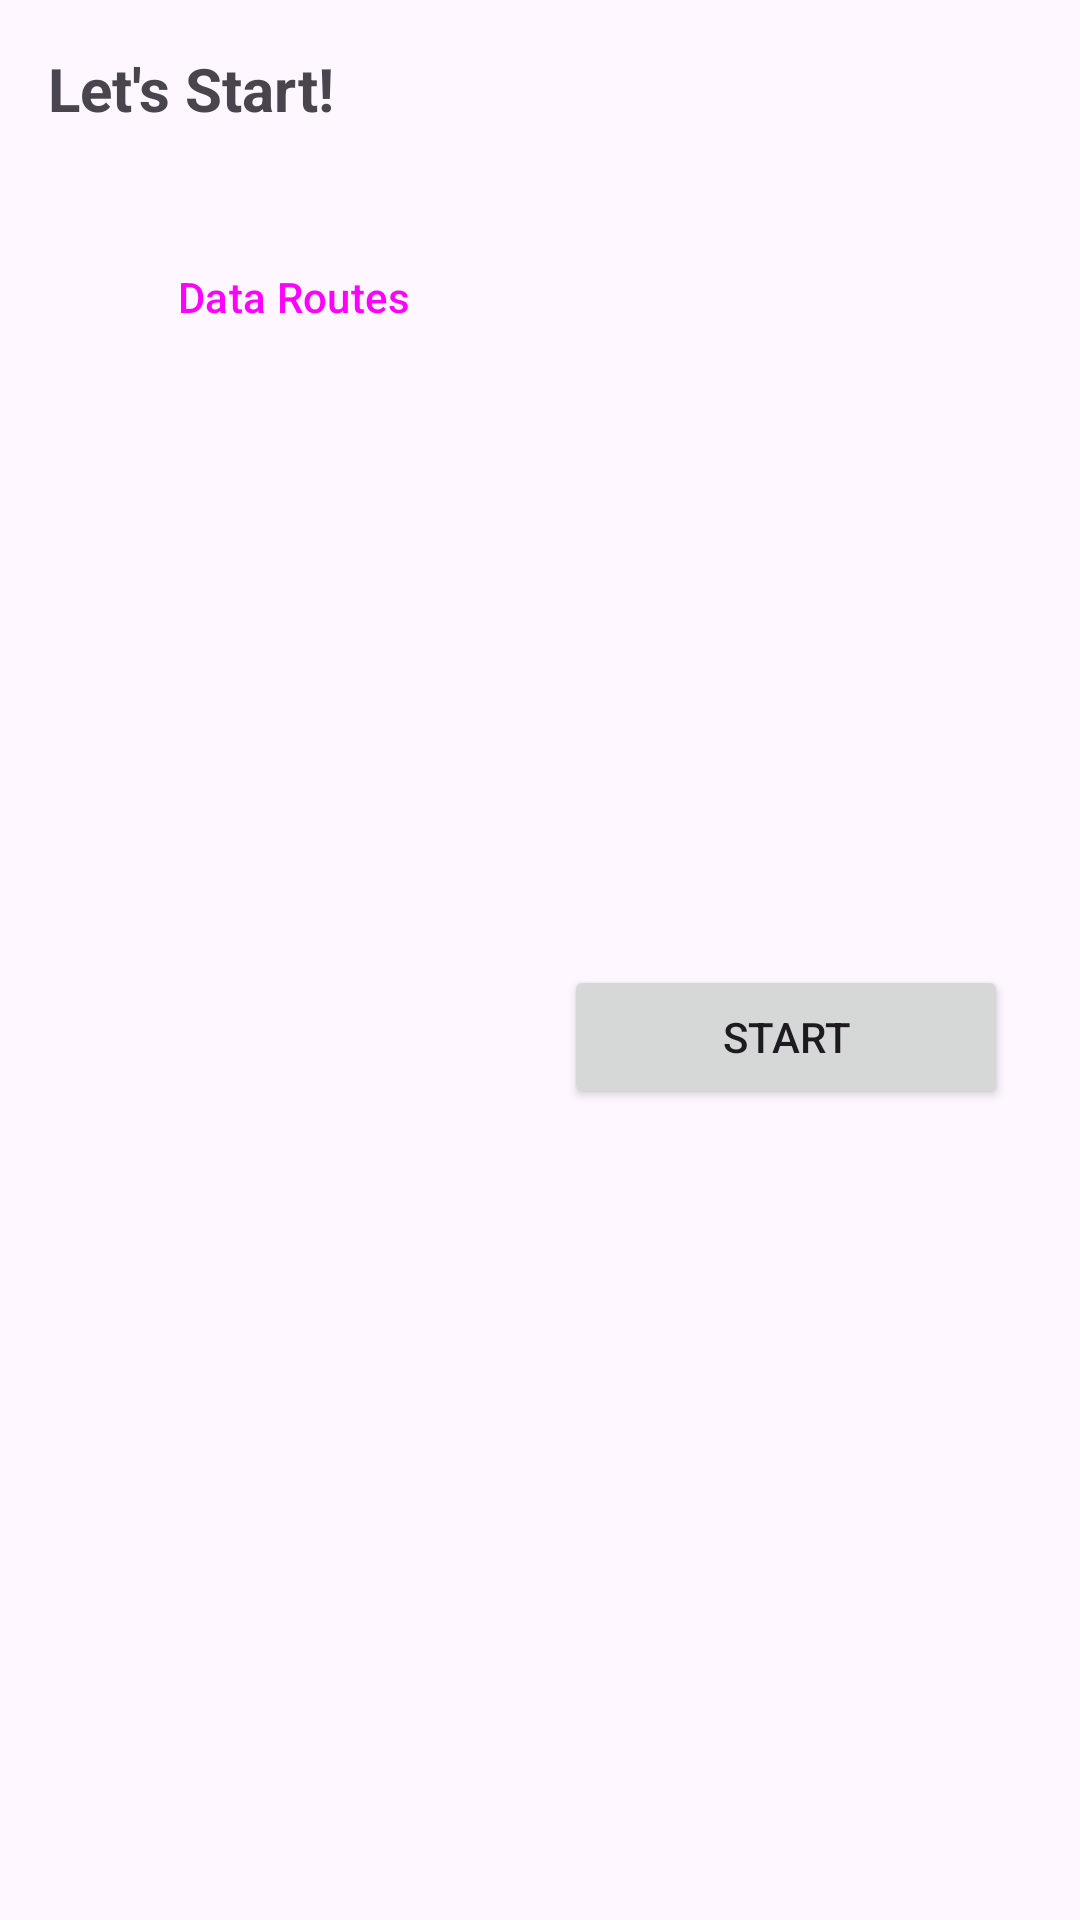

The Android layout XML behind this screen, and the referenced resources:
<!-- AndroidManifest.xml: application theme Theme.RouteRecordApp -->
<!-- res/layout/bottom_sheet_main.xml -->
<?xml version="1.0" encoding="utf-8"?>
<androidx.constraintlayout.widget.ConstraintLayout xmlns:android="http://schemas.android.com/apk/res/android"
    xmlns:app="http://schemas.android.com/apk/res-auto"
    xmlns:tools="http://schemas.android.com/tools"
    style="@style/Widget.Material3.BottomSheet"
    android:layout_width="match_parent"
    android:layout_height="wrap_content"
    app:behavior_draggable="false"
    app:behavior_fitToContents="true"
    app:behavior_peekHeight="0dp"
    app:behavior_skipCollapsed="true"
    app:layout_behavior="com.google.android.material.bottomsheet.BottomSheetBehavior"
    app:layout_insetEdge="bottom">

    <TextView
        android:id="@+id/tv_title"
        android:layout_width="wrap_content"
        android:layout_height="wrap_content"
        android:layout_marginStart="16dp"
        android:layout_marginTop="16dp"
        android:text="@string/lets_start"
        android:textSize="20sp"
        android:textStyle="bold"
        app:layout_constraintStart_toStartOf="parent"
        app:layout_constraintTop_toTopOf="parent" />

    <com.google.android.material.button.MaterialButtonToggleGroup
        android:id="@+id/toggleButton"
        android:layout_width="250dp"
        android:layout_height="wrap_content"
        android:layout_marginTop="16dp"
        app:layout_constraintEnd_toEndOf="parent"
        app:layout_constraintStart_toStartOf="parent"
        app:layout_constraintTop_toBottomOf="@id/tv_title"
        app:selectionRequired="true"
        app:singleSelection="true"
        tools:checkedButton="@id/btn_cycling">

        <Button
            android:id="@+id/btn_running"
            style="?attr/materialButtonOutlinedStyle"
            android:layout_width="0dp"
            android:layout_height="wrap_content"
            android:layout_weight="1"
            android:text="@string/running"
            app:icon="@drawable/ic_directions_run" />

        <Button
            android:id="@+id/btn_cycling"
            style="?attr/materialButtonOutlinedStyle"
            android:layout_width="0dp"
            android:layout_height="wrap_content"
            android:layout_weight="1"
            android:text="@string/cycling"
            app:icon="@drawable/ic_directions_bike" />

    </com.google.android.material.button.MaterialButtonToggleGroup>

    <Button
        android:id="@+id/btn_data_routes"
        style="?attr/materialButtonOutlinedStyle"
        android:layout_width="0dp"
        android:layout_height="wrap_content"
        android:layout_marginStart="24dp"
        android:layout_marginTop="16dp"
        android:layout_marginEnd="16dp"
        android:text="@string/data_route"
        app:layout_constraintEnd_toStartOf="@id/btn_start"
        app:layout_constraintStart_toStartOf="parent"
        app:layout_constraintTop_toBottomOf="@+id/toggleButton"
        app:strokeColor="?attr/colorPrimary" />

    <Button
        android:id="@+id/btn_start"
        android:layout_width="0dp"
        android:layout_height="wrap_content"
        android:layout_marginEnd="24dp"
        android:layout_marginBottom="24dp"
        android:text="@string/btn_start"
        app:layout_constraintBottom_toBottomOf="parent"
        app:layout_constraintEnd_toEndOf="parent"
        app:layout_constraintStart_toEndOf="@id/btn_data_routes"
        app:layout_constraintTop_toTopOf="@+id/btn_data_routes" />

</androidx.constraintlayout.widget.ConstraintLayout>
<!-- resources referenced by this layout -->
<resources>
  <string name="btn_start">Start</string>
  <string name="cycling">Cycling</string>
  <string name="data_route">Data Routes</string>
  <string name="lets_start">Let\'s Start!</string>
  <string name="running">Running</string>
  <style name="Theme.RouteRecordApp" parent="Base.Theme.RouteRecordApp" />
  <style name="Base.Theme.RouteRecordApp" parent="Theme.Material3.DayNight.NoActionBar">
          
          
          <item name="materialAlertDialogTheme">@style/ThemeOverlay.App.MaterialAlertDialog</item>
      </style>
  <style name="ThemeOverlay.App.MaterialAlertDialog" parent="ThemeOverlay.Material3.MaterialAlertDialog.Centered">
          <item name="tint">?attr/colorOnBackground</item>
      </style>
</resources>
